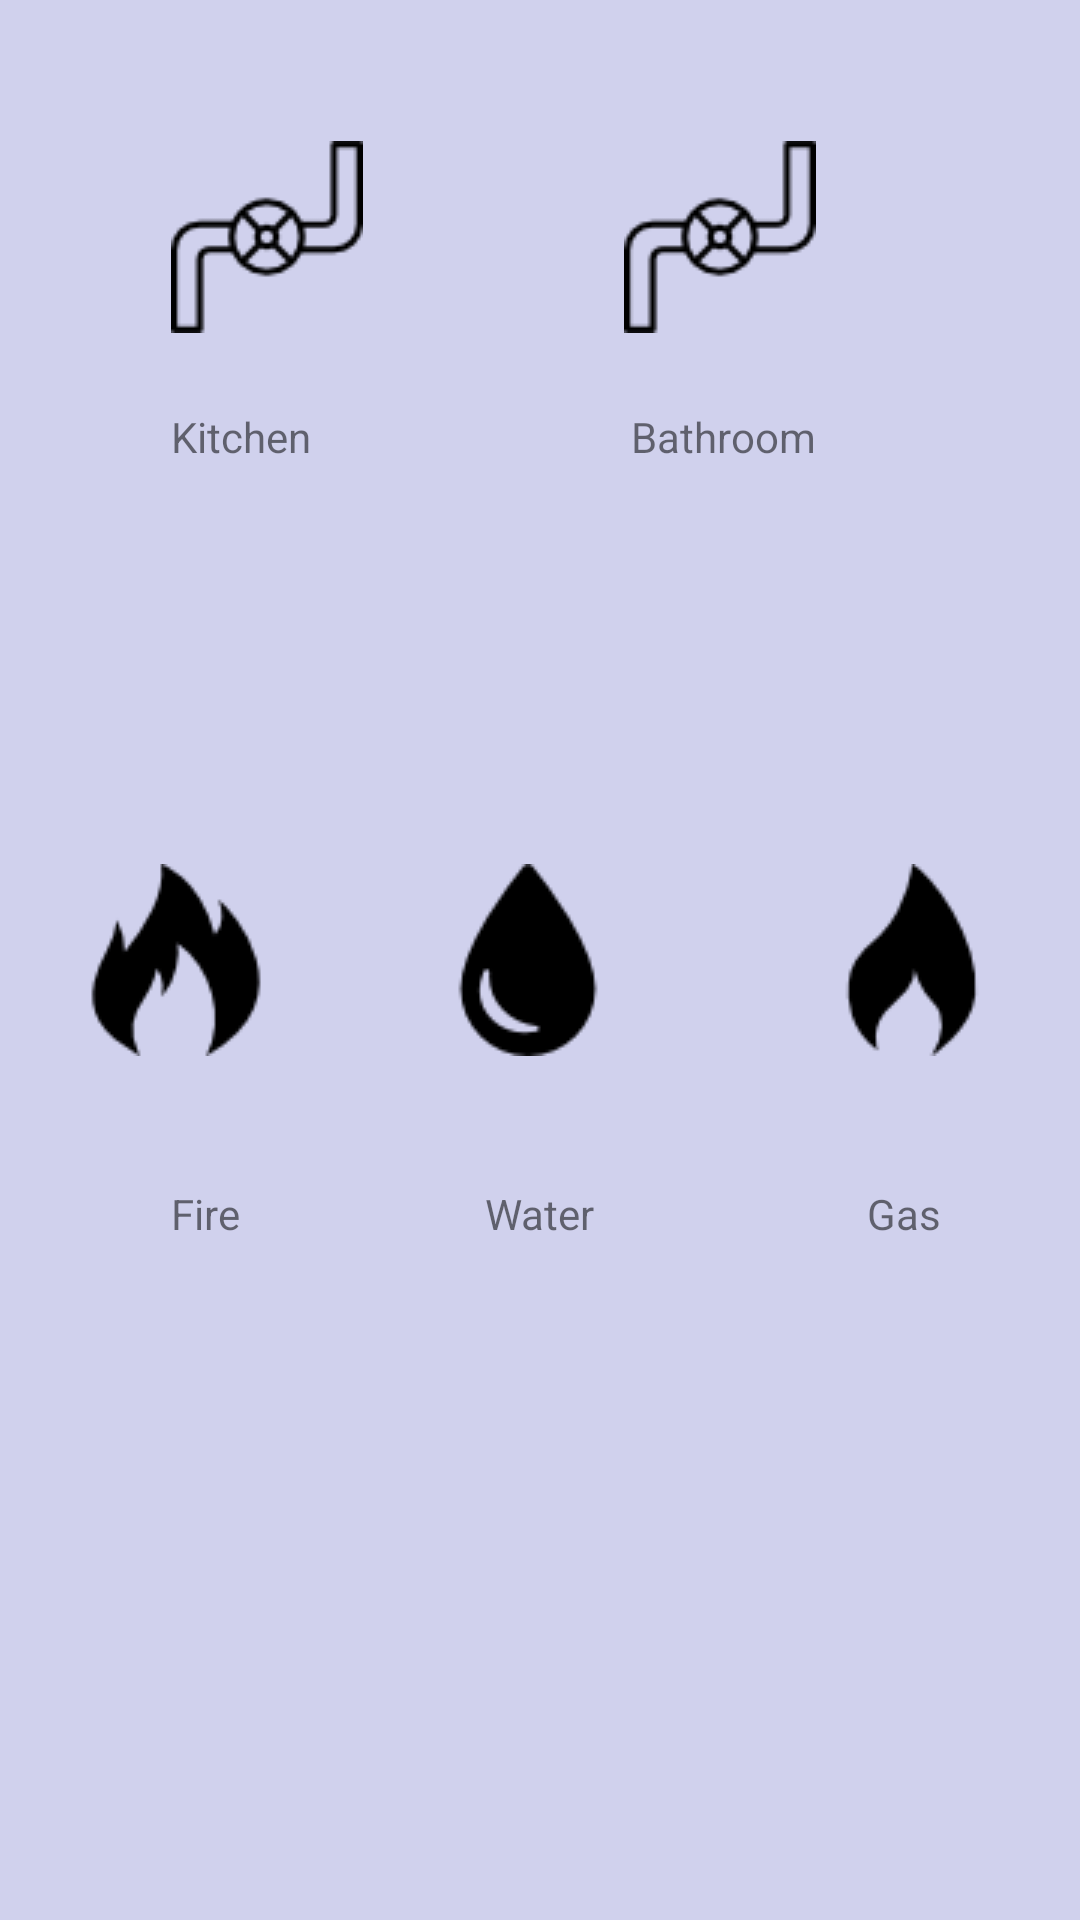

Produce the Android XML layout that renders to this screen, including the resource entries it uses.
<!-- AndroidManifest.xml: application theme AppTheme -->
<!-- res/layout/activity_sensors_page.xml -->
<?xml version="1.0" encoding="utf-8"?>
<RelativeLayout xmlns:android="http://schemas.android.com/apk/res/android"
    xmlns:app="http://schemas.android.com/apk/res-auto"
    xmlns:tools="http://schemas.android.com/tools"
    android:layout_width="match_parent"
    android:layout_height="match_parent"
    android:background="#d0d1ed"
    tools:context=".SensorsPage">

    <ImageView
        android:id="@+id/volveoff"
        android:layout_width="wrap_content"
        android:layout_height="wrap_content"
        android:layout_alignParentStart="true"
        android:layout_alignParentTop="true"
        android:layout_marginStart="57dp"
        android:layout_marginTop="47dp"
        android:visibility="visible"
        app:srcCompat="@drawable/volveoff"
        />

    <ImageView
        android:id="@+id/volveon"
        android:layout_width="wrap_content"
        android:layout_height="wrap_content"
        android:layout_alignStart="@+id/volveoff"
        android:layout_alignTop="@+id/volveoff"
        android:visibility="invisible"
        app:srcCompat="@drawable/volveon"
       />

    <ImageView
        android:id="@+id/volveoff1"
        android:layout_width="wrap_content"
        android:layout_height="wrap_content"
        android:layout_alignTop="@+id/volveon1"
        android:layout_marginStart="87dp"
        android:layout_toEndOf="@+id/volveoff"
        android:visibility="visible"
        app:srcCompat="@drawable/volveoff"
         />

    <ImageView
        android:id="@+id/volveon1"
        android:layout_width="wrap_content"
        android:layout_height="wrap_content"
        android:layout_alignStart="@+id/volveoff1"
        android:layout_alignTop="@+id/volveoff"
        android:visibility="invisible"
        app:srcCompat="@drawable/volveon"
         />

    <TextView
        android:id="@+id/kitchen"
        android:layout_width="wrap_content"
        android:layout_height="wrap_content"
        android:layout_alignStart="@+id/volveoff"
        android:layout_below="@+id/volveoff1"
        android:layout_marginTop="25dp"
        android:text="Kitchen" />

    <TextView
        android:id="@+id/bathroom"
        android:layout_width="wrap_content"
        android:layout_height="wrap_content"
        android:layout_alignBaseline="@+id/kitchen"
        android:layout_alignBottom="@+id/kitchen"
        android:layout_alignEnd="@+id/volveoff1"
        android:text="Bathroom" />

    <ImageView
        android:id="@+id/fireoff"
        android:layout_width="wrap_content"
        android:layout_height="wrap_content"
        android:layout_alignEnd="@+id/kitchen"
        android:layout_centerVertical="true"
        android:layout_marginEnd="13dp"
        android:visibility="visible"
        app:srcCompat="@drawable/fireoff" />

    <ImageView
        android:id="@+id/fireon"
        android:layout_width="wrap_content"
        android:layout_height="wrap_content"
        android:layout_alignStart="@+id/fireoff"
        android:layout_centerVertical="true"
        android:visibility="invisible"
        app:srcCompat="@drawable/fireoff" />

    <ImageView
        android:id="@+id/wateroff"
        android:layout_width="wrap_content"
        android:layout_height="wrap_content"
        android:layout_alignBottom="@+id/fireoff"
        android:layout_toStartOf="@+id/volveon1"
        android:visibility="visible"
        app:srcCompat="@drawable/wateroff" />

    <ImageView
        android:id="@+id/wateron"
        android:layout_width="wrap_content"
        android:layout_height="wrap_content"
        android:layout_centerVertical="true"
        android:layout_toStartOf="@+id/volveon1"
        android:visibility="invisible"
        app:srcCompat="@drawable/wateron" />

    <ImageView
        android:id="@+id/gazoff"
        android:layout_width="wrap_content"
        android:layout_height="wrap_content"
        android:layout_alignTop="@+id/gazon"
        android:layout_toEndOf="@+id/bathroom"
        android:visibility="visible"
        app:srcCompat="@drawable/gasoff" />

    <ImageView
        android:id="@+id/gazon"
        android:layout_width="wrap_content"
        android:layout_height="wrap_content"
        android:layout_alignEnd="@+id/gazoff"
        android:layout_centerVertical="true"
        android:visibility="invisible"
        app:srcCompat="@drawable/gason" />

    <TextView
        android:id="@+id/fire"
        android:layout_width="wrap_content"
        android:layout_height="wrap_content"
        android:layout_alignStart="@+id/kitchen"
        android:layout_below="@+id/fireoff"
        android:layout_marginTop="43dp"
        android:text="Fire" />

    <TextView
        android:id="@+id/water"
        android:layout_width="wrap_content"
        android:layout_height="wrap_content"
        android:layout_alignBaseline="@+id/fire"
        android:layout_alignBottom="@+id/fire"
        android:layout_centerHorizontal="true"
        android:text="Water" />

    <TextView
        android:id="@+id/gas"
        android:layout_width="wrap_content"
        android:layout_height="wrap_content"
        android:layout_alignBaseline="@+id/water"
        android:layout_alignBottom="@+id/water"
        android:layout_alignStart="@+id/gazoff"
        android:layout_marginStart="17dp"
        android:text="Gas" />
</RelativeLayout>
<!-- resources referenced by this layout -->
<resources>
  <!-- drawable fireoff: png bitmap (drawable, 1387 bytes) -->
  <!-- drawable gasoff: png bitmap (drawable, 1092 bytes) -->
  <!-- drawable gason: png bitmap (drawable, 1541 bytes) -->
  <!-- drawable volveoff: png bitmap (drawable, 1298 bytes) -->
  <!-- drawable volveon: png bitmap (drawable, 1775 bytes) -->
  <!-- drawable wateroff: png bitmap (drawable, 1114 bytes) -->
  <!-- drawable wateron: png bitmap (drawable, 1474 bytes) -->
  <style name="AppTheme" parent="Theme.AppCompat.Light.DarkActionBar">
          
          <item name="colorPrimary">@color/colorPrimary</item>
          <item name="colorPrimaryDark">@color/colorPrimaryDark</item>
          <item name="colorAccent">@color/colorAccent</item>
      </style>
  <!-- not gathered from this repository: default colours our renderer supplied (Android Studio template values) -->
  <color name="colorPrimary">#FF6200EE</color>
  <color name="colorPrimaryDark">#FF3700B3</color>
  <color name="colorAccent">#FF03DAC5</color>
</resources>
